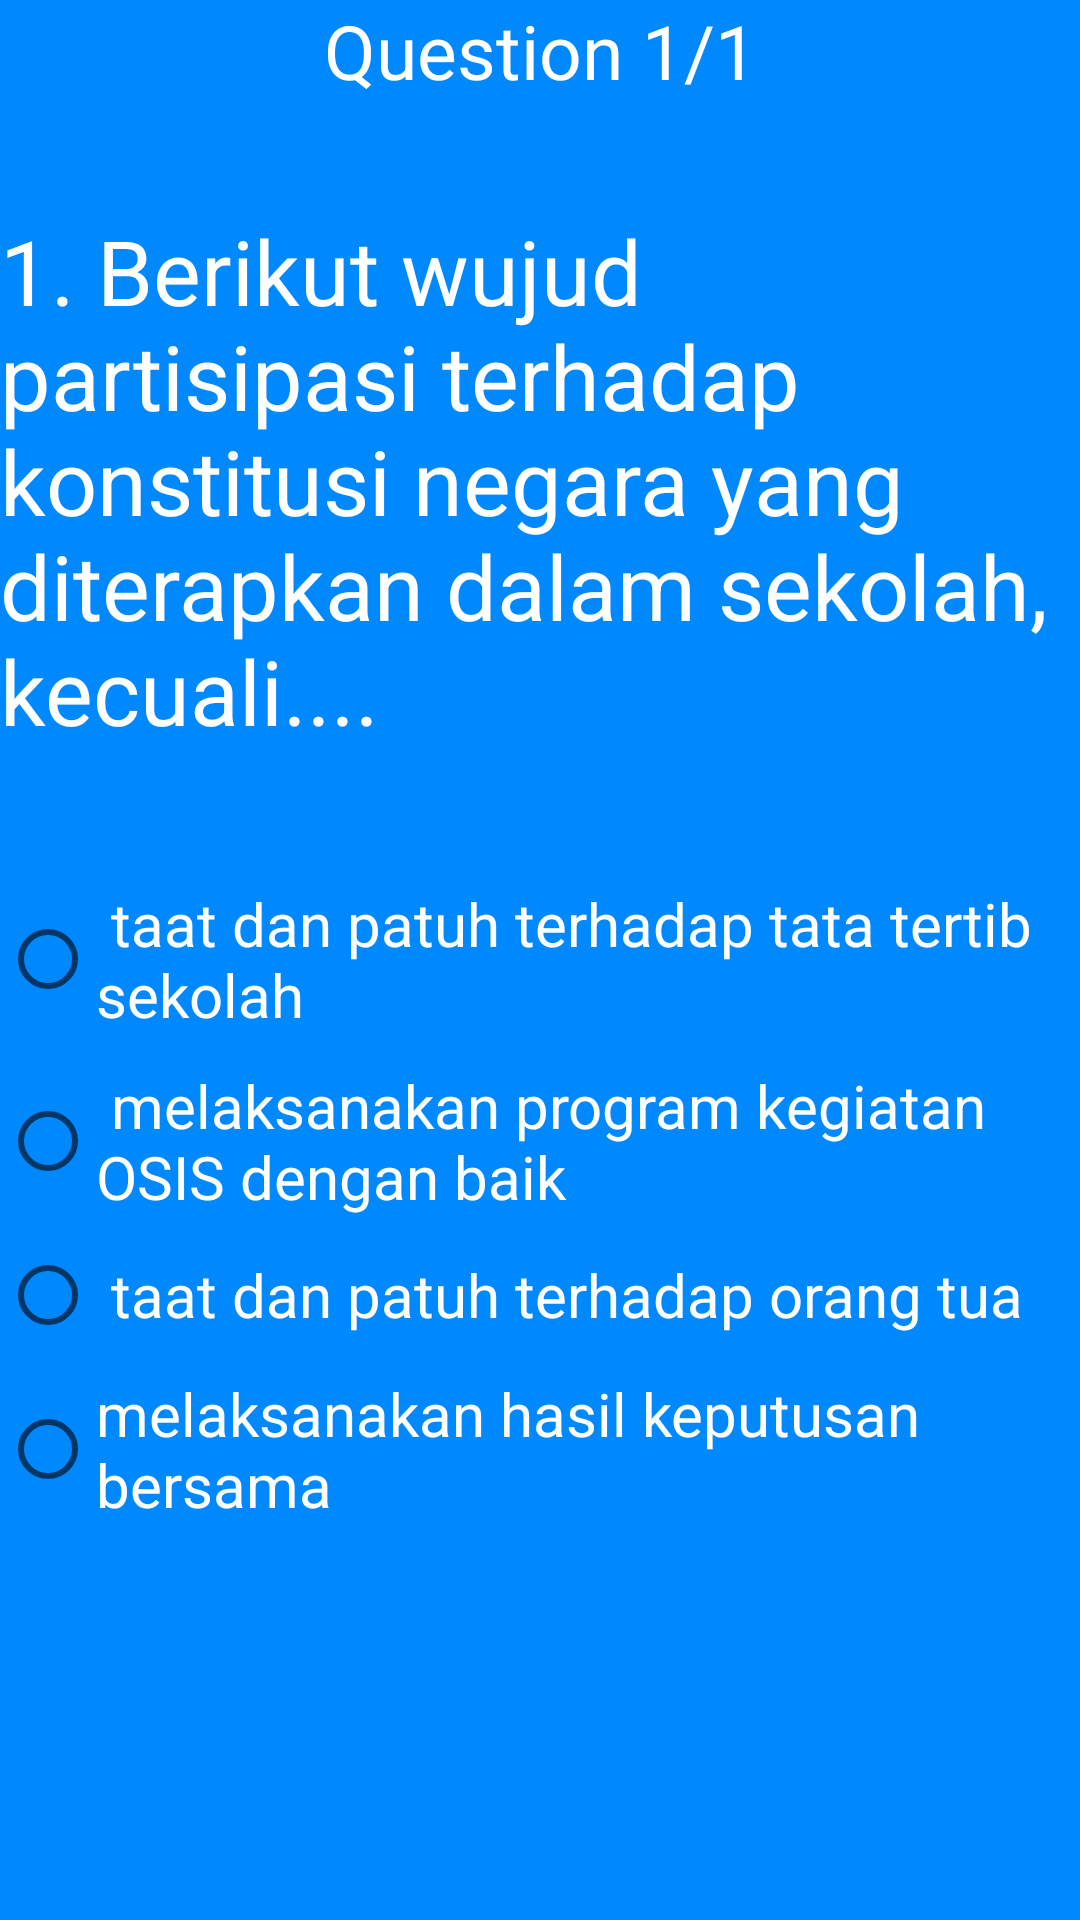

Reconstruct the res/layout file that produces this screen, plus the resources it refers to.
<!-- AndroidManifest.xml: application theme AppTheme -->
<!-- res/layout/activity_sulit.xml -->
<?xml version="1.0" encoding="utf-8"?>
<RelativeLayout xmlns:android="http://schemas.android.com/apk/res/android"
    xmlns:app="http://schemas.android.com/apk/res-auto"
    xmlns:tools="http://schemas.android.com/tools"
    android:layout_width="match_parent"
    android:layout_height="match_parent"
    android:background="#0088ff"
    tools:context=".MudahLV1.MUDAH1">


    <TextView
        android:layout_width="match_parent"
        android:layout_height="wrap_content"
        android:text="Question 1/1"
        android:gravity="center"
        android:textColor="#ffff"
        android:textSize="25dp"
        />



    <TextView
        android:id="@+id/text123"
        android:paddingTop="70dp"
        android:layout_width="wrap_content"
        android:layout_height="wrap_content"
        android:text="1. Berikut wujud partisipasi terhadap konstitusi negara yang diterapkan dalam sekolah, kecuali...."
        android:textColor="#ffff"
        android:textSize="30dp" />

    <RadioGroup
        android:layout_below="@+id/text123"
        android:layout_centerHorizontal="true"
        android:layout_marginTop="39dp"
        android:layout_width="match_parent"
        android:layout_height="wrap_content"
        android:id="@+id/RadioA1">

        <RadioButton
            android:text=" taat dan patuh terhadap tata tertib sekolah"
            android:id="@+id/RadioB1"
            android:onClick="onRadioButton"
            android:layout_width="match_parent"
            android:layout_height="wrap_content"
            android:layout_marginTop="5dp"
            android:textSize="20dp"
            android:textColor="#ffff"
            android:foreground="?attr/selectableItemBackground"/>

        <RadioButton
            android:layout_width="match_parent"
            android:layout_height="wrap_content"
            android:id="@+id/RadioB2"
            android:text=" melaksanakan program kegiatan OSIS dengan baik"
            android:textColor="#ffff"
            android:onClick="onRadioButton"
            android:textSize="20dp"
            android:layout_marginTop="10dp"
            android:foreground="?attr/selectableItemBackground"/>


        <RadioButton
            android:id="@+id/RadioB3"
            android:layout_width="match_parent"
            android:layout_height="wrap_content"
            android:layout_marginTop="10dp"
            android:foreground="?attr/selectableItemBackground"
            android:onClick="onRadioButton"
            android:shadowColor="#ffff"
            android:text=" taat dan patuh terhadap orang tua"
            android:textColor="#ffff"
            android:textSize="20dp" />


        <RadioButton
            android:layout_width="match_parent"
            android:layout_height="wrap_content"
            android:id="@+id/RadioB4"
            android:text="melaksanakan hasil keputusan bersama"
            android:onClick="onRadioButton"
            android:textSize="20dp"
            android:layout_marginTop="10dp"
            android:textColor="#ffff"
            android:foreground="?attr/selectableItemBackground"/>

    </RadioGroup>




</RelativeLayout>
<!-- resources referenced by this layout -->
<resources>
  <style name="AppTheme" parent="Theme.AppCompat.Light.DarkActionBar">
          
          <item name="colorPrimary">#00B8D4</item>
          <item name="colorPrimaryDark">#00B8D4</item>
          <item name="colorAccent">@color/colorAccent</item>
  
      </style>
  <color name="colorAccent">#D81B60</color>
</resources>
